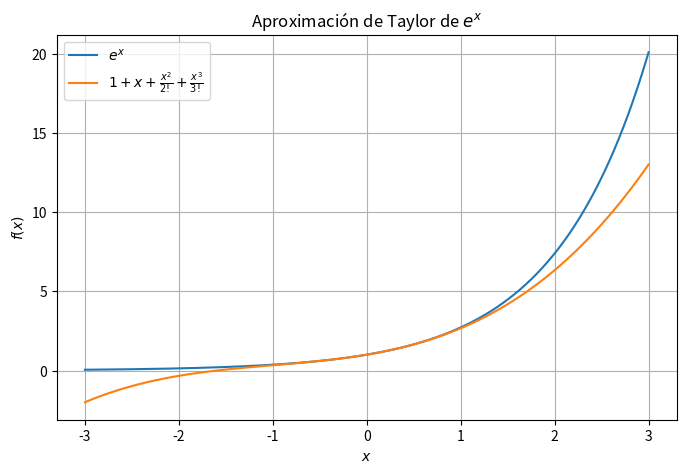

Write the Python code that produced this figure.
import numpy as np
import matplotlib.pyplot as plt
import math

# Dominio
x = np.linspace(-3, 3, 500)

# Función exacta
y_exacta = np.exp(x)

# Serie de Taylor de e^x
y_taylor = (
    1
    + x
    + x**2 / math.factorial(2)
    + x**3 / math.factorial(3)
)

# Gráfica
plt.figure(figsize=(8, 5))

plt.plot(x, y_exacta, label=r"$e^x$")
plt.plot(
    x,
    y_taylor,
    label=r"$1+x+\frac{x^2}{2!}+\frac{x^3}{3!}$"
)

plt.xlabel(r"$x$")
plt.ylabel(r"$f(x)$")
plt.title("Aproximación de Taylor de $e^x$")
plt.grid(True)
plt.legend()

# Guardar como PNG
plt.savefig("taylor_ex.png", dpi=300, bbox_inches="tight")

plt.show()
